Labelled photos from "data", an image-classification folder in jainam0037/Media-Player-with-Hand-Gesture. The possible labels are: palm, fist, thumbs up, thumbs down, index pointing right, index pointing left, no gesture.

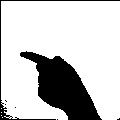
Label: index pointing left

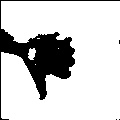
Label: thumbs down

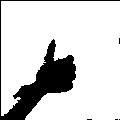
Label: thumbs up

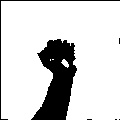
Label: fist

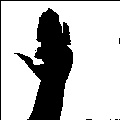
Label: palm

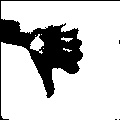
Label: thumbs down
